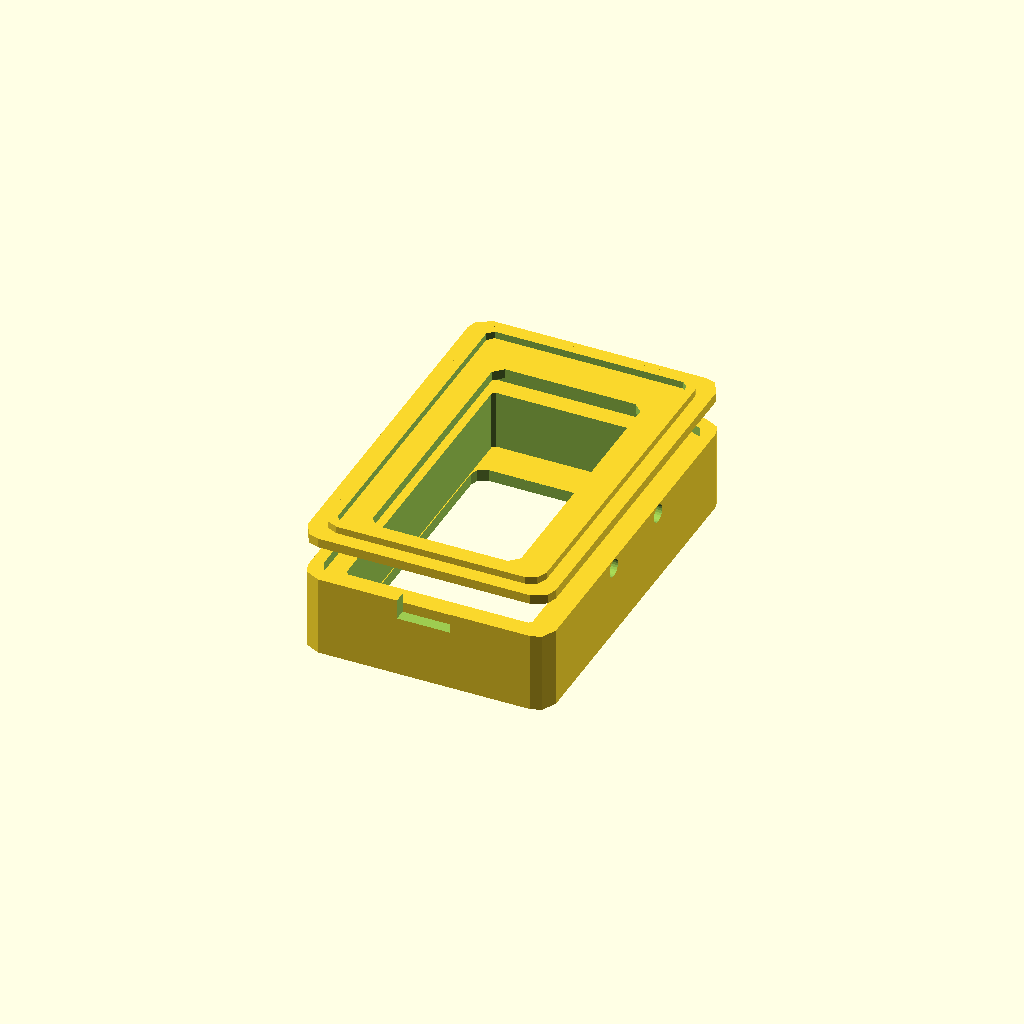
Cell 1: the model at its default parameters.
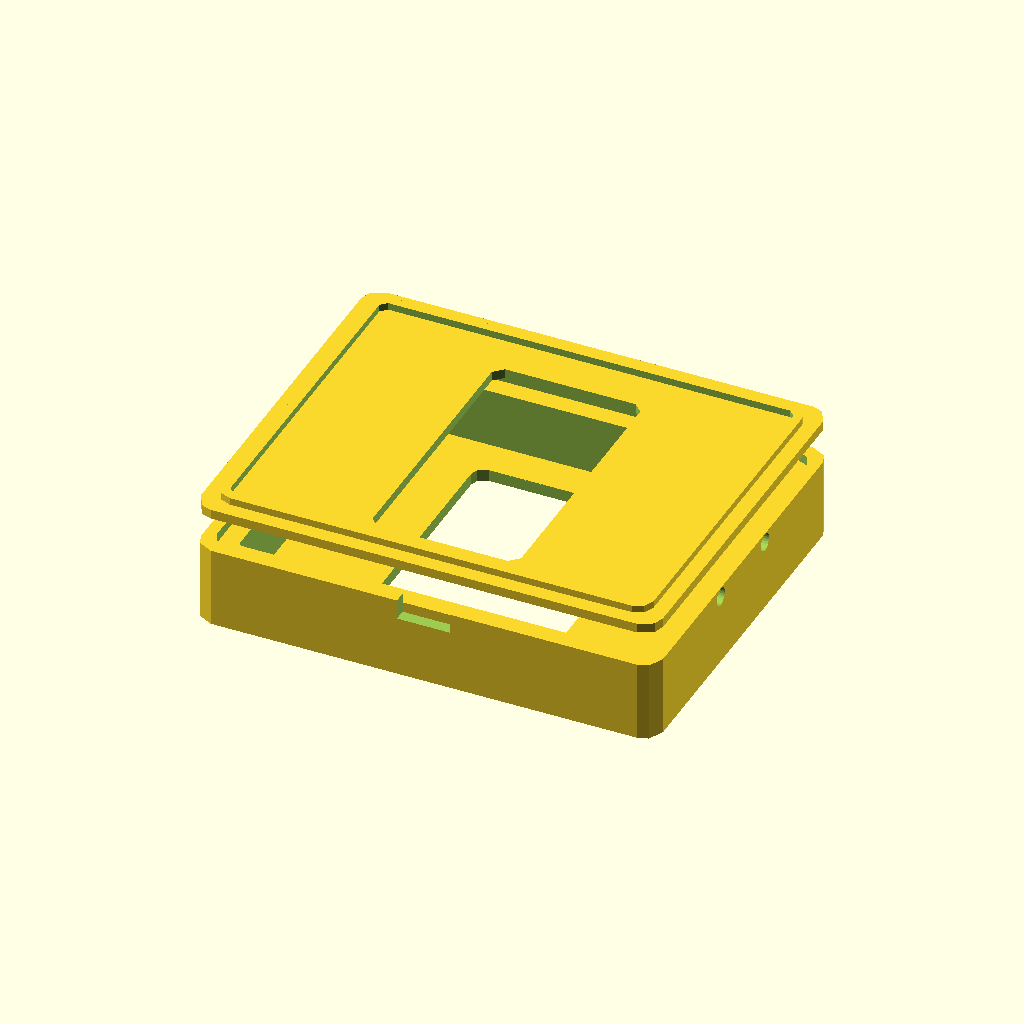
Cell 2 — board_w set to 72, the other parameters unchanged.
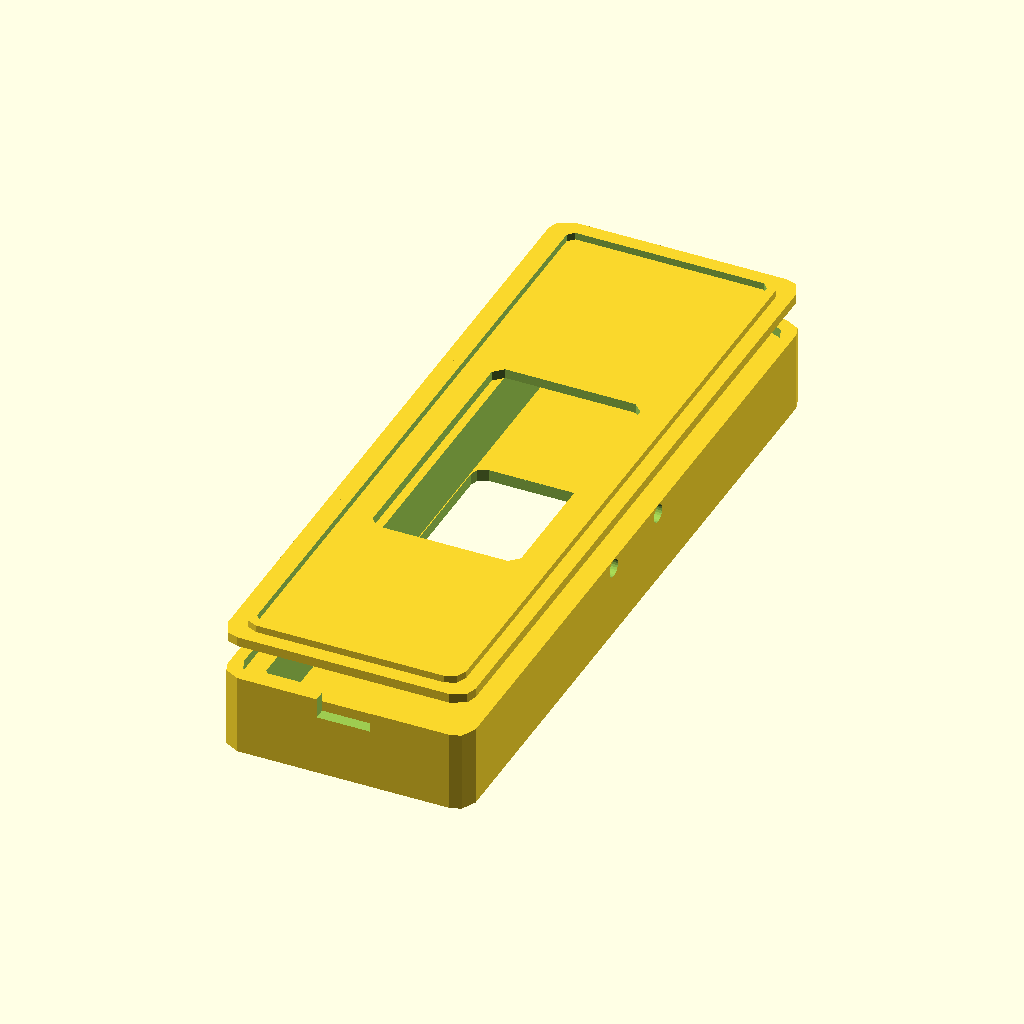
Cell 3: the same model with board_h = 116.
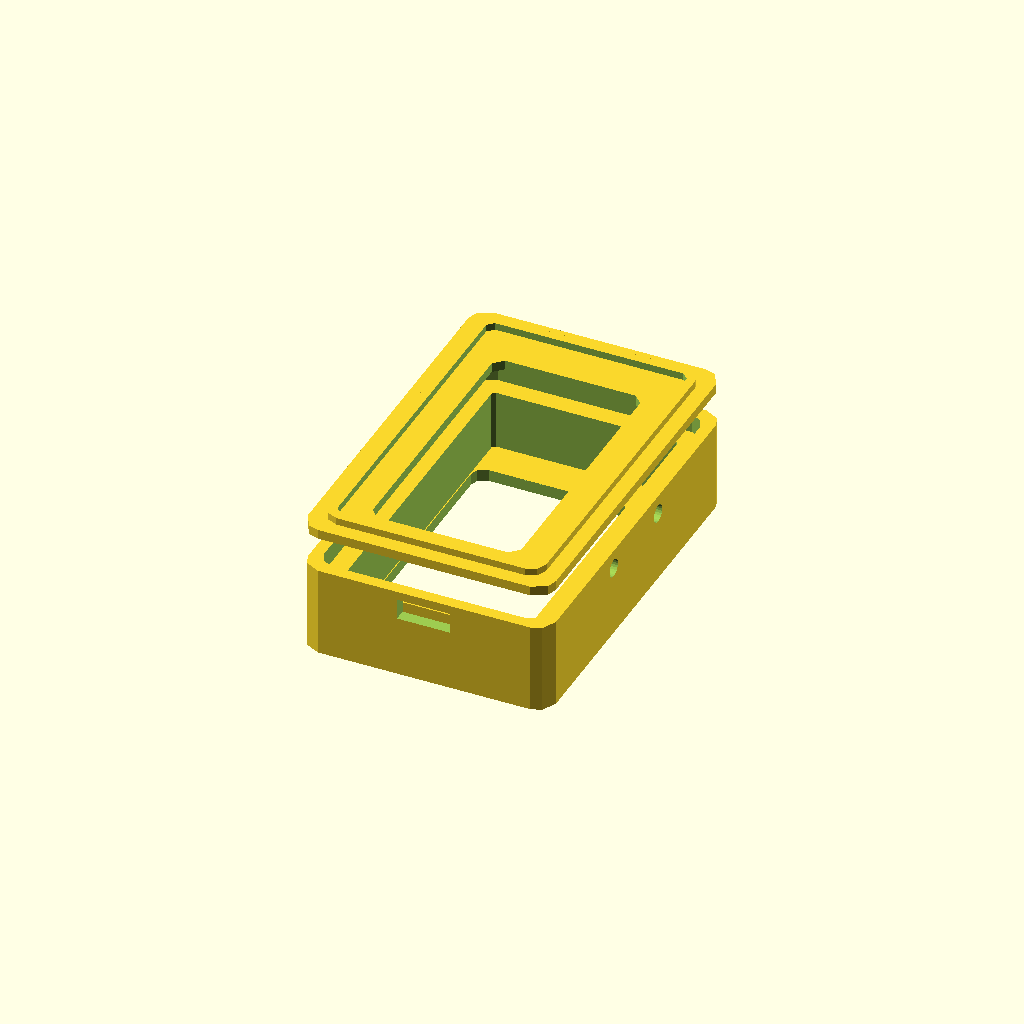
Cell 4: the same model with board_th = 3.2.
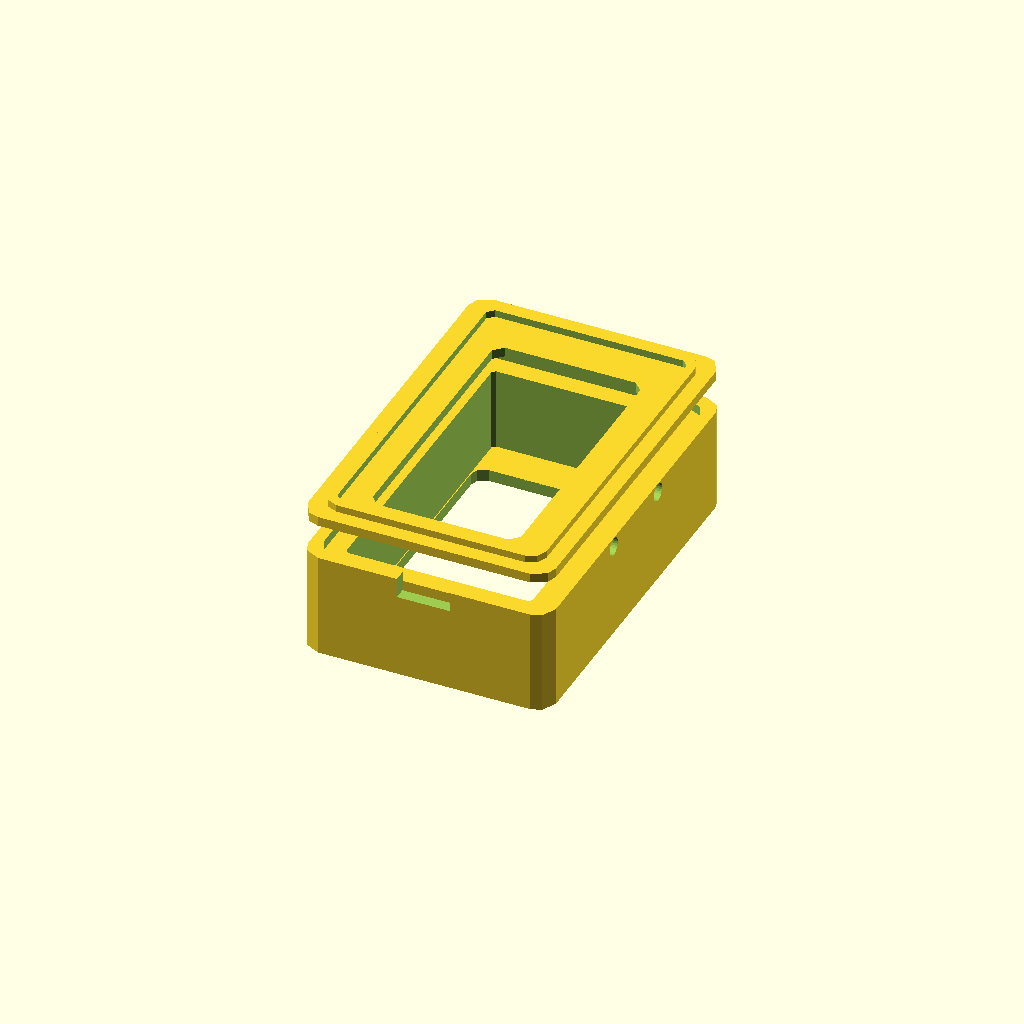
Cell 5: the same model with comp_clear = 8.
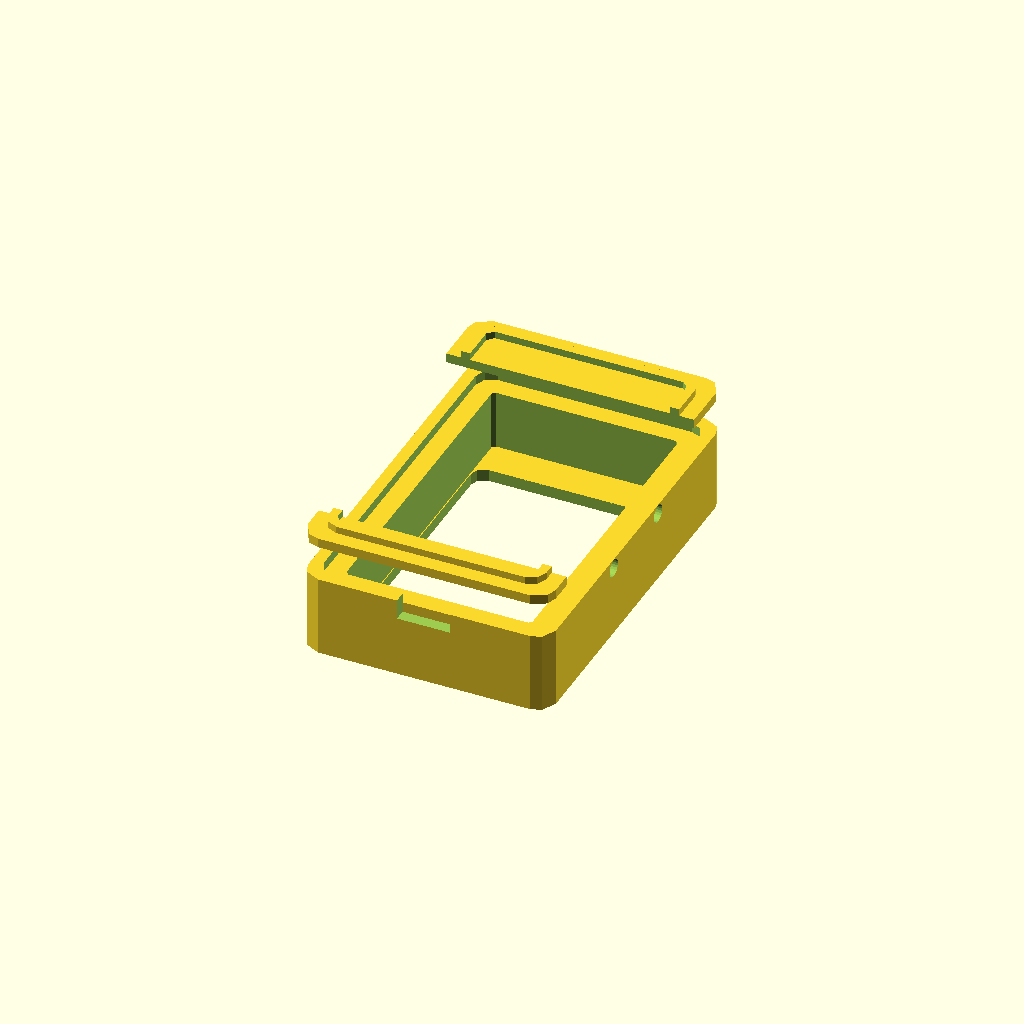
Cell 6 — scr_w set to 50, the other parameters unchanged.
One fixed orthographic camera (rotation 55°, 0°, 25°; colour scheme Cornfield) for every cell.
Source of the model, DeskBuddy case SLS Nylon/DeskBuddy_case.scad:
// ============================================================================
// DeskBuddy_case.scad — parametric two-part snap case
// Waveshare ESP32-C6-Touch-LCD-1.47
//
// This is a STARTING POINT sized from the board's published outline. Measure your
// actual board + LiPo and adjust the params below, ideally cross-checking against
// Waveshare's official 2D/3D STEP file. Print in PETG. Render each part separately
// (set PART) and export STL.
// ============================================================================

PART = "both";     // "tray", "lid", or "both" (both = preview only)

// ---- Board (measure yours; these are nominal for the 1.47" C6 board) ----
board_w   = 36;    // board width  (X)
board_h   = 58;    // board length (Y)  — verify against STEP
board_th  = 1.6;   // PCB thickness
comp_clear= 4.0;   // clearance below PCB for back components / standoffs

// ---- Screen window (active area within the board) ----
scr_w     = 25;    // ~1.47" 172px width in mm (approx; verify)
scr_h     = 46;    // ~1.47" 320px height in mm (approx; verify)
scr_off_x = 0;     // window offset from board center X
scr_off_y = 2;     // window offset from board center Y

// ---- Battery pocket (measure your cell) ----
bat_w     = 30;
bat_h     = 40;
bat_th    = 6;     // cell thickness + slack

// ---- Case shell ----
wall      = 2.0;
floor_t   = 2.0;
lid_t     = 1.6;
fillet    = 3;     // corner rounding
snap_h    = 1.2;   // snap lip height

// ---- Fit tuning by process ----
// FDM prints loose (extrusion width); SLS nylon fuses slightly oversized and needs
// more relief on mating parts or the lid jams/cracks. Set PROCESS then re-export.
PROCESS = "sls";   // "fdm" or "sls"
fit_gap   = (PROCESS == "sls") ? 0.35 : 0.0;   // extra clearance per mating surface
snap_relief = (PROCESS == "sls") ? 0.35 : 0.0; // shrink snap lip so it seats, not binds

// ---- Engraving (recessed into front of lid, below the screen window) ----
// Placed in the solid band between the screen window's bottom edge and the lid
// bottom, so neither line collides with the window cutout.
engrave_line1 = "To Pannu,";
engrave_line2 = "From Shinti";
engrave_size  = 3.0;    // text height in mm (was 3.4; smaller so both lines clear)
engrave_depth = 0.8;    // recess depth (0.8 for SLS graininess; 0.6 fine for FDM/SLA)
engrave_y     = -26;    // centered in solid band below window (window bottom ≈ -21)
engrave_font  = "Liberation Sans:style=Bold";

// ---- Port / button cutouts (positions measured from board edges; EDIT) ----
usb_w = 9;  usb_h = 3.5; usb_from_bottom = 0;   // USB-C on bottom edge
btn_d = 3;                                        // RESET/BOOT holes on a side edge

// ---------------------------------------------------------------- helpers
inner_w = board_w + 1.0 + 2*fit_gap;   // 0.5 mm clearance each side (+SLS relief)
inner_h = board_h + 1.0 + 2*fit_gap;
inner_d = comp_clear + board_th + bat_th;   // stack: components + PCB + battery
outer_w = inner_w + 2*wall;
outer_h = inner_h + 2*wall;
outer_d = inner_d + floor_t + lid_t;

module rrect(w, h, r, th) {
  linear_extrude(th) offset(r=r) offset(r=-r) square([w, h], center=true);
}

// ---------------------------------------------------------------- TRAY
module tray() {
  difference() {
    // outer solid
    rrect(outer_w, outer_h, fillet, floor_t + inner_d);

    // inner cavity for board + battery
    translate([0,0,floor_t])
      rrect(inner_w, inner_h, fillet-0.5, inner_d + 1);

    // battery sub-pocket in the floor
    translate([0,0,-0.1])
      rrect(bat_w+1, bat_h+1, 2, floor_t + bat_th);

    // USB-C cutout on bottom edge (-Y)
    translate([0, -outer_h/2, floor_t + comp_clear + bat_th + usb_from_bottom])
      cube([usb_w, wall*3, usb_h], center=true);

    // RESET / BOOT holes on +X edge (adjust Y positions to your board)
    for (yy = [-8, 8])
      translate([outer_w/2, yy, floor_t + comp_clear + bat_th])
        rotate([0,90,0]) cylinder(h=wall*3, d=btn_d, center=true, $fn=24);

    // airflow slots near battery — widened to 1.8mm (from 1.4mm) with wider spacing
    // so the ribs between slots and the floor around them stay comfortably above
    // SLS Nylon's minimum wall guideline, not just barely over it.
    for (yy = [-8,0,8])
      translate([0, yy, -0.1]) cube([bat_w*0.5, 1.8, floor_t+0.4], center=true);
  }

  // PCB support shelf (holds board above the battery)
  // Ledge widened from 2.5mm to 3.2mm and inner fillet reduced relative to the
  // cavity fillet to avoid a thin-wall pinch point at the rounded corners where
  // two offset curves nearly intersect (root cause of Form Now's <0.6mm flag).
  shelf = comp_clear + bat_th;
  ledge = 3.2;
  difference() {
    translate([0,0,floor_t])
      rrect(inner_w, inner_h, fillet-0.5, shelf);
    translate([0,0,floor_t-0.1])
      rrect(inner_w-2*ledge, inner_h-2*ledge, 0.5, shelf+0.2);  // leave a lip ledge
  }
}

// ---------------------------------------------------------------- LID
module lid() {
  difference() {
    union() {
      rrect(outer_w, outer_h, fillet, lid_t);
      // snap lip that tucks inside the tray walls.
      // Overlap 0.4 mm up into the lid slab so the two fuse into ONE solid volume
      // (prevents the print service from seeing them as separate bodies / split prompt).
      translate([0,0,-snap_h])
        difference() {
          rrect(inner_w-0.3-2*snap_relief, inner_h-0.3-2*snap_relief, fillet-0.5, snap_h+0.4);
          translate([0,0,-0.1]) rrect(inner_w-2*wall, inner_h-2*wall, 1, snap_h+0.6);
        }
    }
    // screen window
    translate([scr_off_x, scr_off_y, -snap_h-0.1])
      rrect(scr_w, scr_h, 1.5, lid_t + snap_h + 0.2);

    // engraving recessed into the front (top) face of the lid
    // lid top face is at z = lid_t; cut downward from there
    translate([0, engrave_y + engrave_size*0.75, lid_t - engrave_depth])
      linear_extrude(engrave_depth + 0.1)
        text(engrave_line1, size=engrave_size, font=engrave_font,
             halign="center", valign="center");
    translate([0, engrave_y - engrave_size*0.75, lid_t - engrave_depth])
      linear_extrude(engrave_depth + 0.1)
        text(engrave_line2, size=engrave_size, font=engrave_font,
             halign="center", valign="center");
  }
}

// ---------------------------------------------------------------- render
if (PART == "tray") tray();
else if (PART == "lid") lid();
else {
  tray();
  translate([0,0,outer_d + 6]) rotate([180,0,0]) lid();  // exploded preview
}
Customizer parameters (derived from the source; name, type, default, range or options):
PART: string, default "both"
board_w: number, default 36
board_h: number, default 58
board_th: number, default 1.6
comp_clear: number, default 4
scr_w: number, default 25
scr_h: number, default 46
scr_off_x: number, default 0
scr_off_y: number, default 2
bat_w: number, default 30
bat_h: number, default 40
bat_th: number, default 6
wall: number, default 2
floor_t: number, default 2
lid_t: number, default 1.6
fillet: number, default 3
snap_h: number, default 1.2
PROCESS: string, default "sls"
engrave_line1: string, default "To Pannu,"
engrave_line2: string, default "From Shinti"
engrave_size: number, default 3
engrave_depth: number, default 0.8
engrave_y: number, default -26
engrave_font: string, default "Liberation Sans:style=Bold"
btn_d: number, default 3
